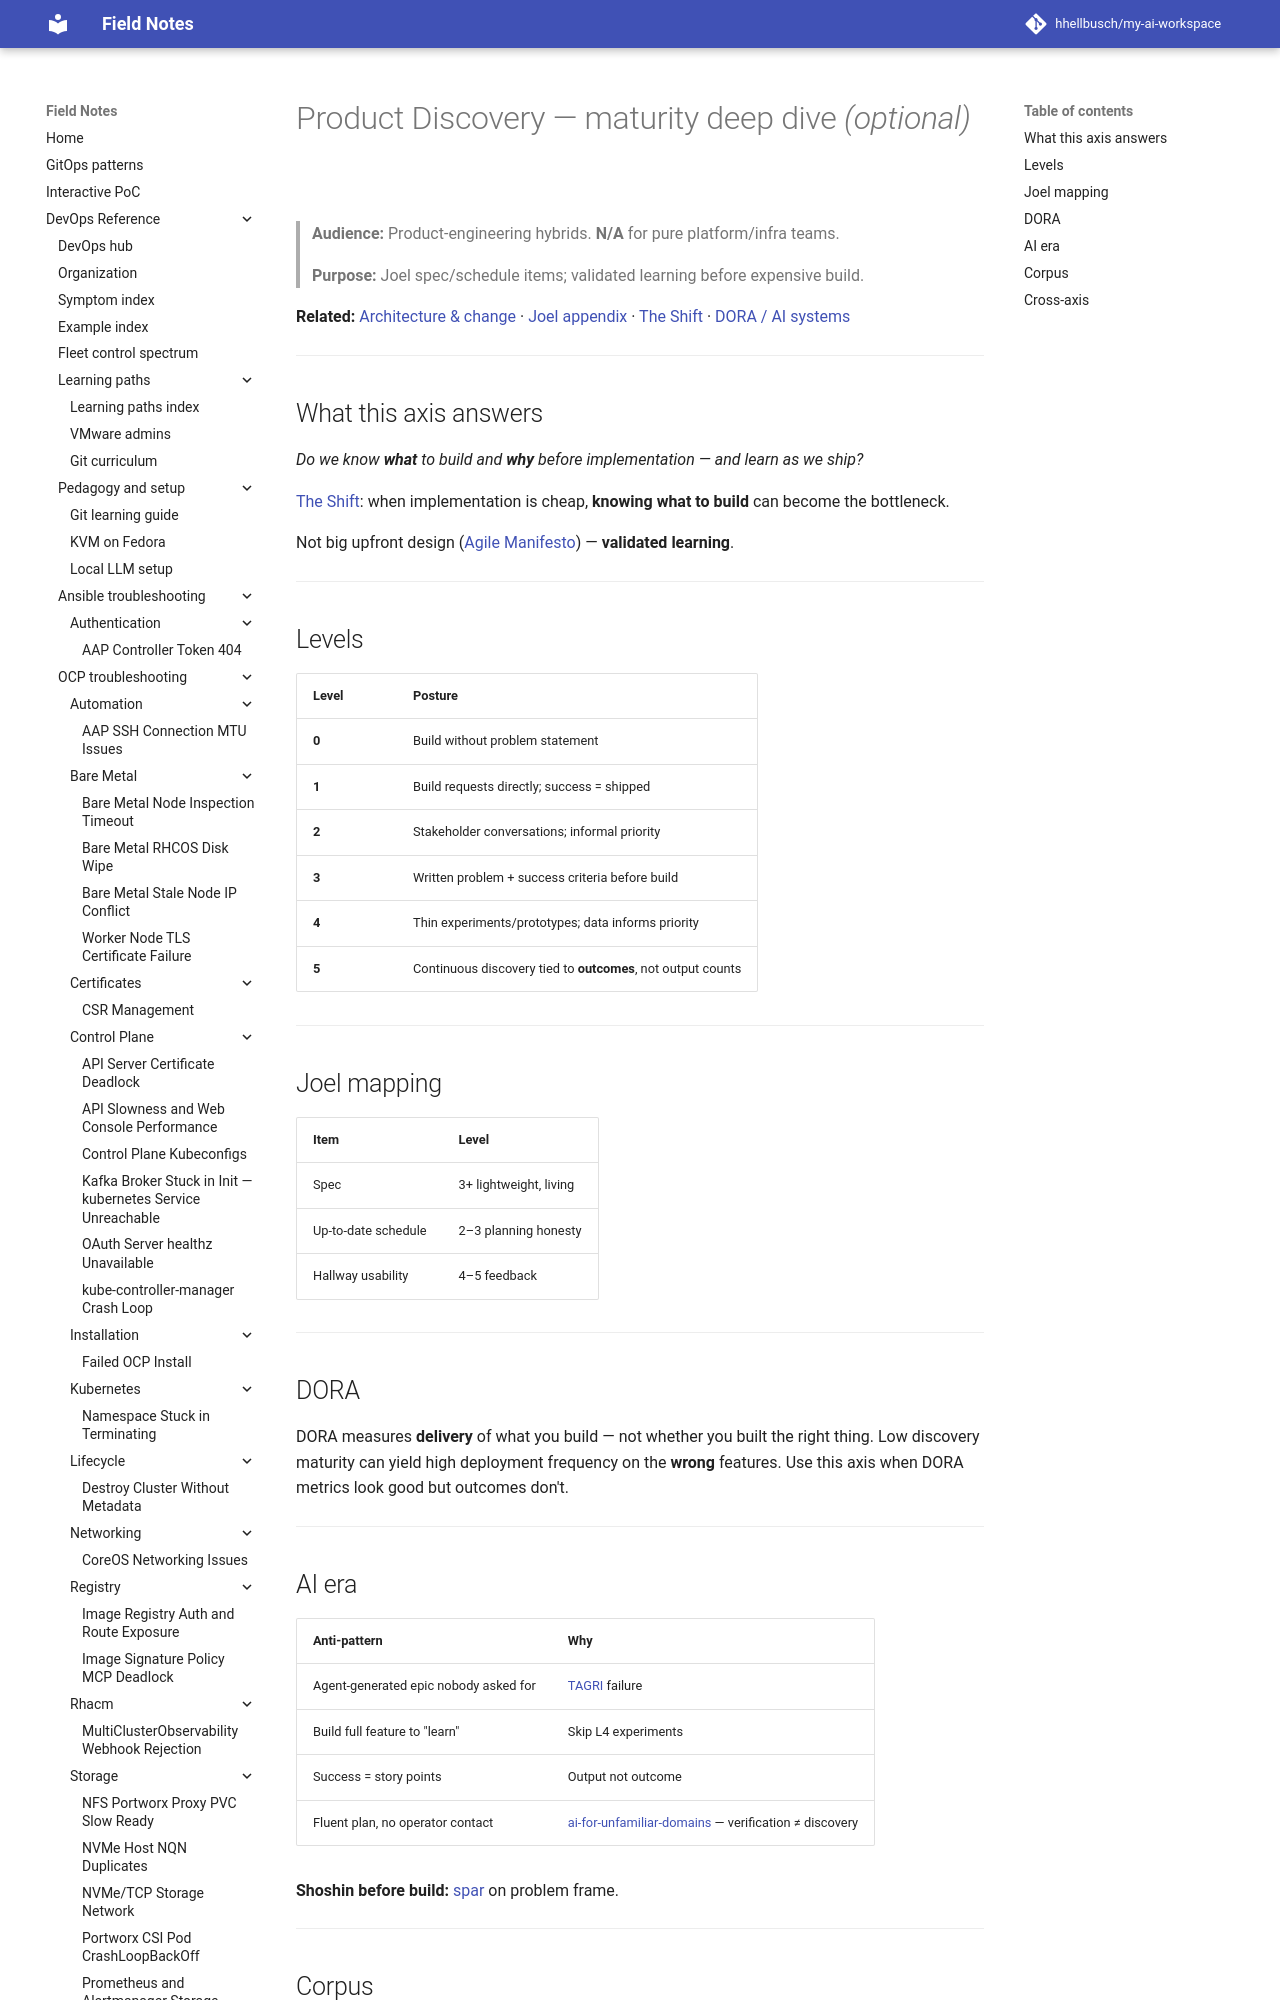

repository: hhellbusch/my-ai-workspace · page: docs/ai-engineering/maturity/product-discovery/index.html · generator: mkdocs

---
review:
  status: unreviewed
  notes: "Product discovery v2 — optional axis, AI TAGRI, thin corpus by design."
---

# Product Discovery — maturity deep dive *(optional)*

> **Audience:** Product-engineering hybrids. **N/A** for pure platform/infra teams.
>
> **Purpose:** Joel spec/schedule items; validated learning before expensive build.

**Related:** [Architecture & change](architecture-and-change.md) · [Joel appendix](joel-test-appendix.md) · [The Shift](../the-shift.md) · [DORA / AI systems](../../../research/software-systems-maturity/findings/dora-accelerate-and-ai-systems.md)

---
